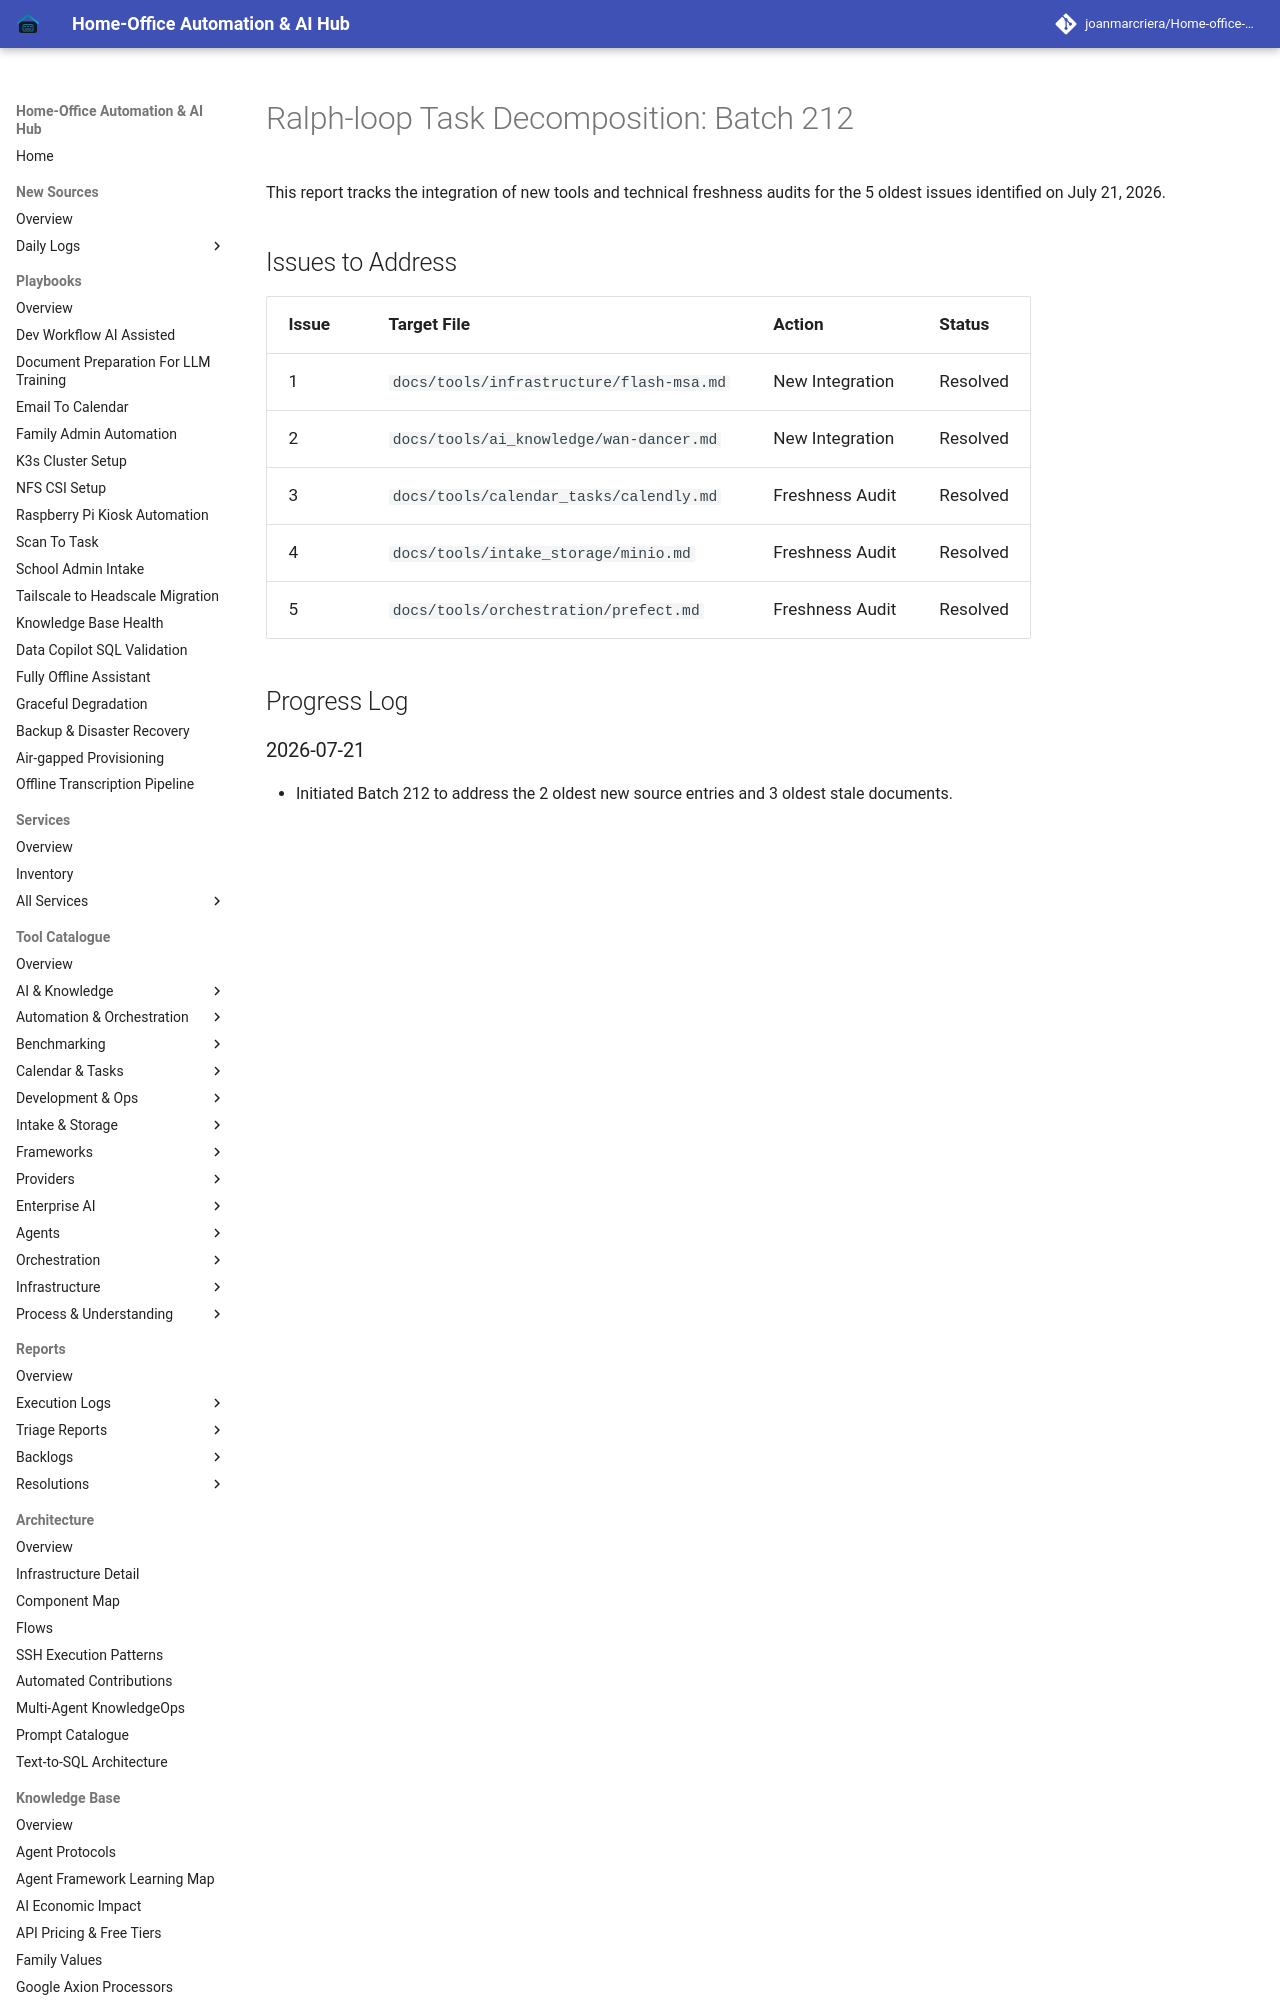

repository: joanmarcriera/Home-office-automations · page: reports/task-decomposition-batch-212/index.html · generator: mkdocs

# Ralph-loop Task Decomposition: Batch 212

This report tracks the integration of new tools and technical freshness audits for the 5 oldest issues identified on July 21, 2026.

## Issues to Address

| Issue | Target File | Action | Status |
| :--- | :--- | :--- | :--- |
| 1 | `docs/tools/infrastructure/flash-msa.md` | New Integration | Resolved |
| 2 | `docs/tools/ai_knowledge/wan-dancer.md` | New Integration | Resolved |
| 3 | `docs/tools/calendar_task
